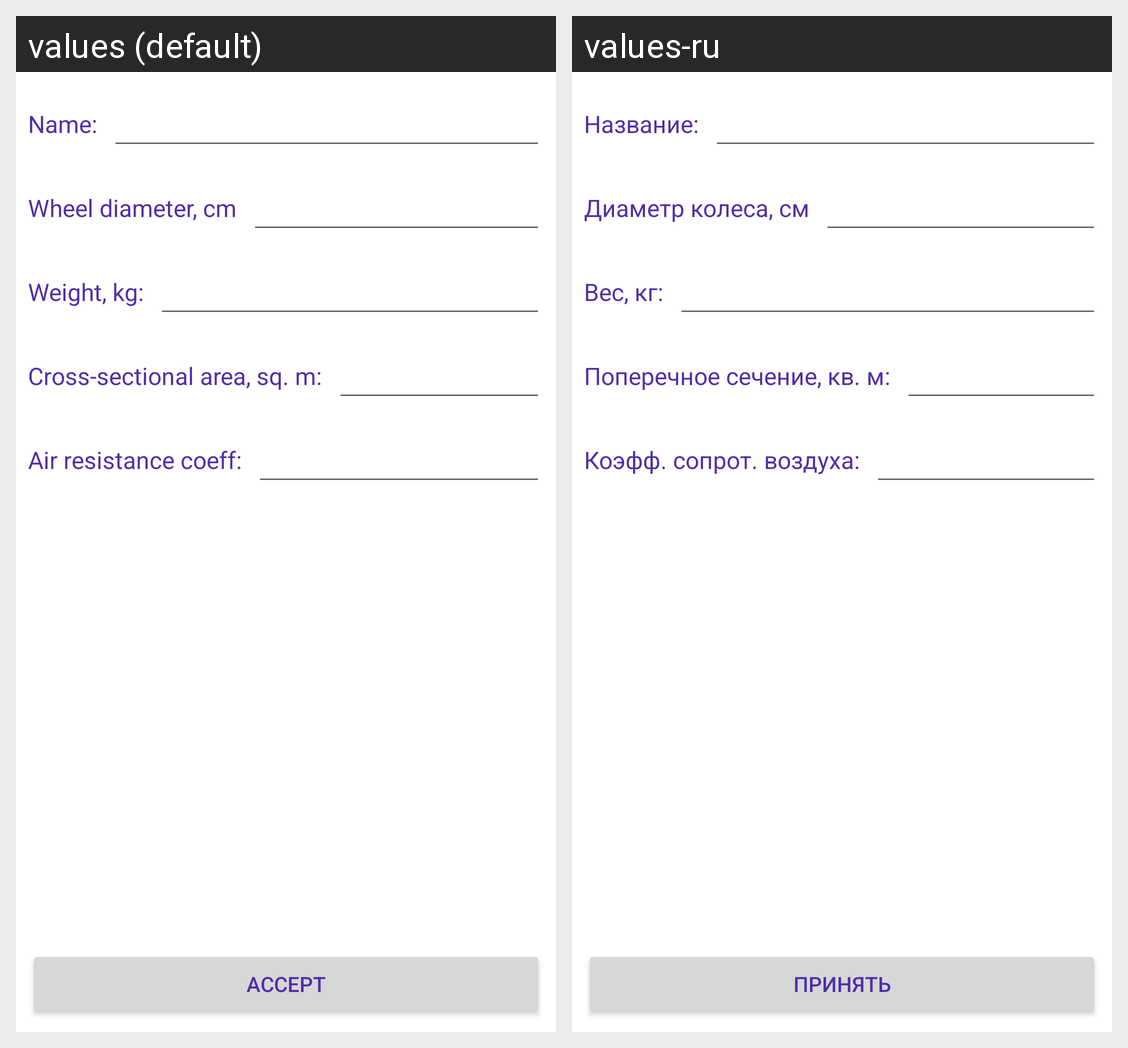

The Android screen above is rendered under two locales of the same app. Produce the string resources it draws, with the default and per-locale values.
Android screen res/layout/fragment_car_edit.xml rendered under 2 locales, left to right: values (default), values-ru. Device: Nexus 5 (rendered at 1080×1920; each locale shown at half size, 540×960, under a caption strip naming it); theme Theme.Dynolite.
Strings drawn on this screen, with the default value and each locale's value (text and hints the layout hard-codes, and strings that could not be matched under every locale, appear in the picture but are not listed):

name_
  values: Name:
  values-ru: Название:

wheel_diameter_
  values: Wheel diameter, cm
  values-ru: Диаметр колеса, см

weight_
  values: Weight, kg:
  values-ru: Вес, кг:

area_
  values: Cross-sectional area, sq. m:
  values-ru: Поперечное сечение, кв. м:

coef_
  values: Air resistance coeff:
  values-ru: Коэфф. сопрот. воздуха:

accept
  values: Accept
  values-ru: Принять
